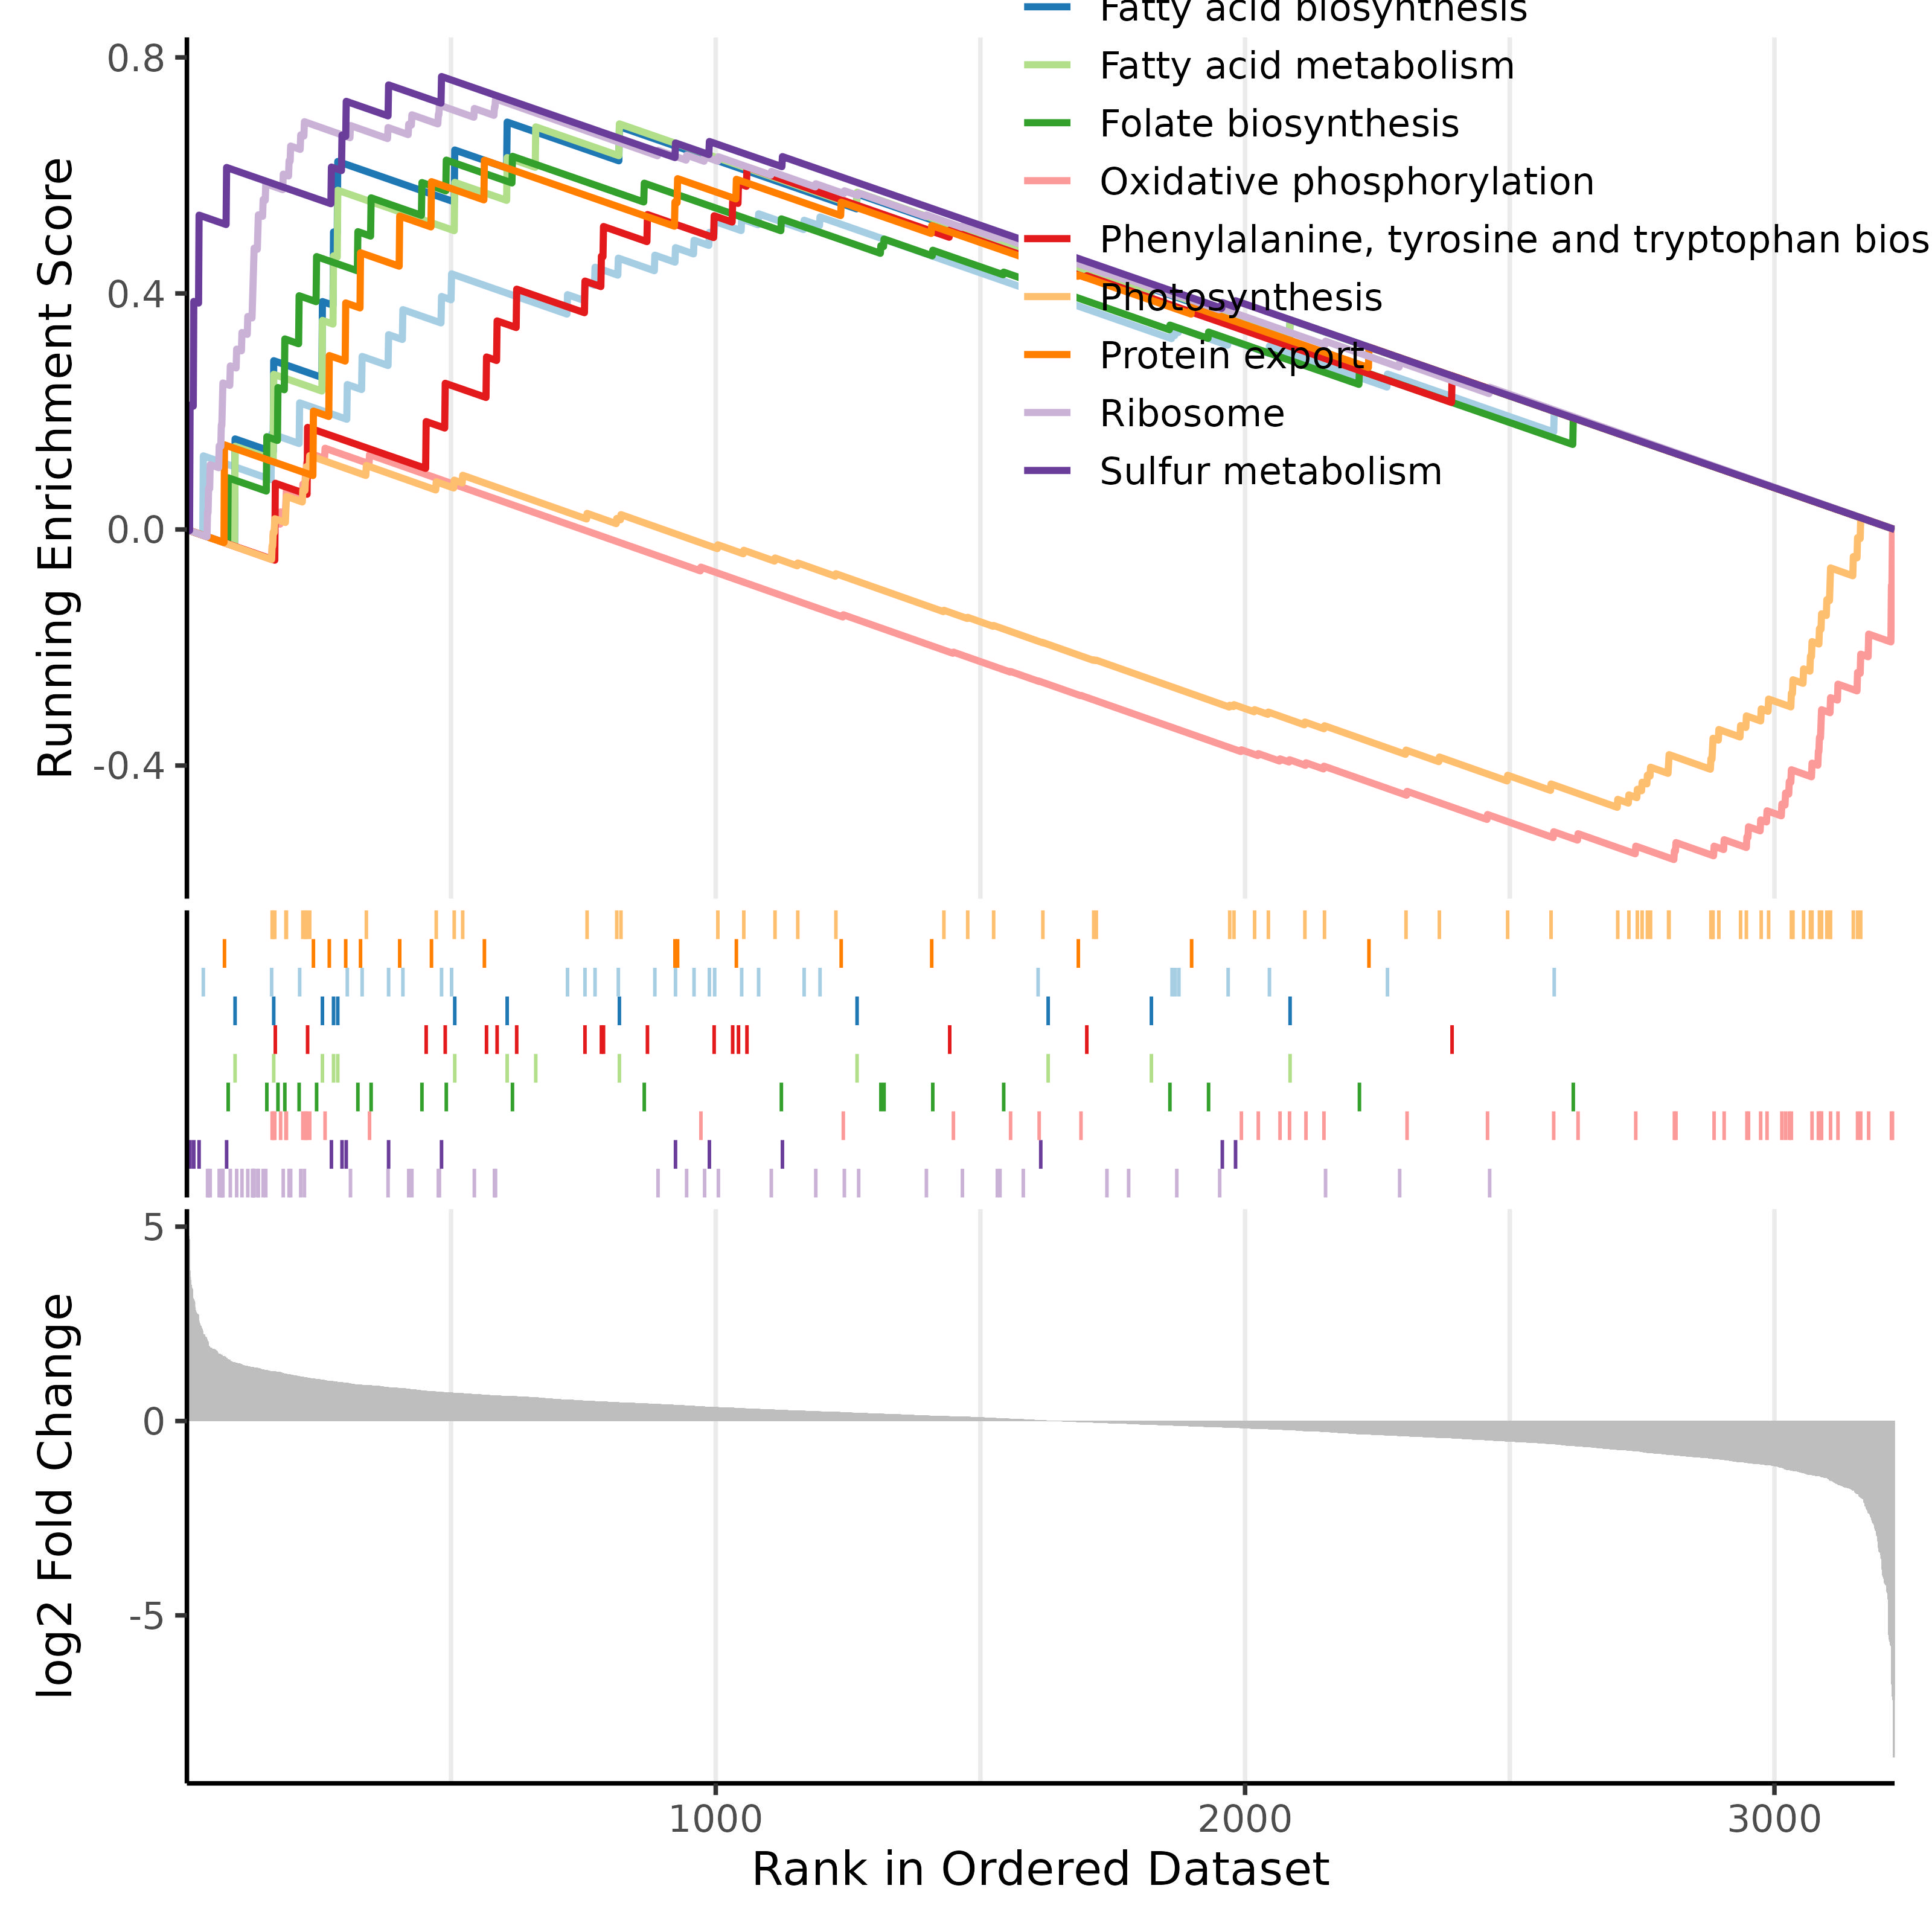

The data file committed next to this chart (first rows):
ID	Description	setSize	enrichmentScore	NES	pvalue	p.adjust	qvalue	rank	leading_edge	core_enrichment
syp03010	Ribosome	53	0.7297	2.76	7.406255541718343e-13	5.999066988791858e-11	4.4437533250310063e-11	584	tags=62%, list=18%, signal=52%	SYNPCC7002_A1027/SYNPCC7002_A1052/SYNPCC…
syp00920	Sulfur metabolism	15	0.7676	2.059	9.564204064448594e-5	0.003874	0.002869	482	tags=60%, list=15%, signal=51%	SYNPCC7002_A0795/SYNPCC7002_A0797/SYNPCC…
syp00190	Oxidative phosphorylation	53	-0.5593	-1.915	3.578271337487104e-4	0.009661	0.007157	418	tags=45%, list=13%, signal=40%	SYNPCC7002_A0195/SYNPCC7002_A2750/SYNPCC…
syp00790	Folate biosynthesis	21	0.6324	1.868	0.002327	0.04713	0.03491	616	tags=52%, list=19%, signal=43%	SYNPCC7002_A1294/SYNPCC7002_A0307/SYNPCC…
syp01212	Fatty acid metabolism	13	0.6874	1.764	0.005296	0.04846	0.0359	818	tags=69%, list=25%, signal=52%	SYNPCC7002_A2443/SYNPCC7002_A2559/SYNPCC…
syp00400	Phenylalanine, tyrosine and tryptophan b…	18	0.6143	1.736	0.005547	0.04846	0.0359	1059	tags=83%, list=33%, signal=56%	SYNPCC7002_A0169/SYNPCC7002_A2537/SYNPCC…
syp00061	Fatty acid biosynthesis	12	0.6904	1.735	0.005924	0.04846	0.0359	606	tags=58%, list=19%, signal=48%	SYNPCC7002_A2443/SYNPCC7002_A2559/SYNPCC…
syp00270	Cysteine and methionine metabolism	30	0.5349	1.733	0.005833	0.04846	0.0359	1081	tags=67%, list=33%, signal=45%	SYNPCC7002_A0954/SYNPCC7002_A2283/SYNPCC…
syp03060	Protein export	16	0.6258	1.711	0.004719	0.04846	0.0359	563	tags=50%, list=17%, signal=41%	SYNPCC7002_A1259/SYNPCC7002_A0656/SYNPCC…
syp00195	Photosynthesis	66	-0.4708	-1.694	0.005983	0.04846	0.0359	525	tags=44%, list=16%, signal=38%	SYNPCC7002_A1559/SYNPCC7002_A0841/SYNPCC…
